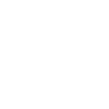
t = 0.00 s
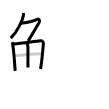
t = 5.20 s
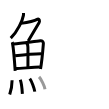
t = 10.40 s
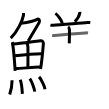
t = 15.60 s
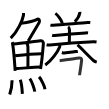
t = 20.80 s
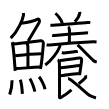
t = 26.00 s

The animated SVG that drew these frames (rendered in a browser with its animation timeline set to each time). Animation: 26 SMIL elements (animate=26); one cycle of 26.00 s.

<svg width="109px" height="109px" viewBox="0 0 px 109px" xmlns="http://www.w3.org/2000/svg" xmlns:xlink="http://www.w3.org/1999/xlink" xml:space="preserve" version="1.1"  baseProfile="full">
<path d="M23.5,13c0.04,0.59,0.08,1.53-0.07,2.38c-0.87,5.01-5.86,16.01-12.69,22.74" style="fill:none;stroke:black;stroke-width:3;opacity:0">
  <animate attributeType="CSS" attributeName="opacity" from="0" to="1" begin="0s" dur="1s" repeatCount="0" fill="freeze" />
</path>
<path d="M20.89,23.38c4.86-0.63,12.61-1.88,16.85-4.23c1.53-0.85,2.13,2.17,1.41,3.4c-3.05,5.19-5.98,10.16-10.95,18.4" style="fill:none;stroke:black;stroke-width:3;opacity:0">
  <animate attributeType="CSS" attributeName="opacity" from="0" to="1" begin="1s" dur="1s" repeatCount="0" fill="freeze" />
</path>
<path d="M12.22,42.18c0.22,0.49,0.22,0.82,0.34,1.43c0.98,5.01,2.01,18.06,2.62,27.3" style="fill:none;stroke:black;stroke-width:3;opacity:0">
  <animate attributeType="CSS" attributeName="opacity" from="0" to="1" begin="2s" dur="1s" repeatCount="0" fill="freeze" />
</path>
<path d="M13.73,43.98c7.55-0.59,20.98-2.59,26.62-3.15c2.07-0.21,3.13,1.24,3.03,2.58c-0.39,4.93-1.21,16.36-2.87,25.52" style="fill:none;stroke:black;stroke-width:3;opacity:0">
  <animate attributeType="CSS" attributeName="opacity" from="0" to="1" begin="3s" dur="1s" repeatCount="0" fill="freeze" />
</path>
<path d="M26.37,42.71c0.86,0.69,1.51,2.75,1.54,4.34c0.11,7.03,0.02,16.97,0.02,20.45" style="fill:none;stroke:black;stroke-width:3;opacity:0">
  <animate attributeType="CSS" attributeName="opacity" from="0" to="1" begin="4s" dur="1s" repeatCount="0" fill="freeze" />
</path>
<path d="M15.12,55.83c2.46-0.27,24.08-1.97,26.11-2" style="fill:none;stroke:black;stroke-width:3;opacity:0">
  <animate attributeType="CSS" attributeName="opacity" from="0" to="1" begin="5s" dur="1s" repeatCount="0" fill="freeze" />
</path>
<path d="M15.57,68.57c5.44-0.06,16.79-1.3,24.3-1.51" style="fill:none;stroke:black;stroke-width:3;opacity:0">
  <animate attributeType="CSS" attributeName="opacity" from="0" to="1" begin="6s" dur="1s" repeatCount="0" fill="freeze" />
</path>
<path d="M12.1,80.32c0,5.14-1.91,12.71-2.4,14.18" style="fill:none;stroke:black;stroke-width:3;opacity:0">
  <animate attributeType="CSS" attributeName="opacity" from="0" to="1" begin="7s" dur="1s" repeatCount="0" fill="freeze" />
</path>
<path d="M20.26,79.83c0.96,2.65,1.88,9.93,2.12,14.04" style="fill:none;stroke:black;stroke-width:3;opacity:0">
  <animate attributeType="CSS" attributeName="opacity" from="0" to="1" begin="8s" dur="1s" repeatCount="0" fill="freeze" />
</path>
<path d="M29.79,78.69c1.76,2.29,4.54,9.41,4.98,12.96" style="fill:none;stroke:black;stroke-width:3;opacity:0">
  <animate attributeType="CSS" attributeName="opacity" from="0" to="1" begin="9s" dur="1s" repeatCount="0" fill="freeze" />
</path>
<path d="M39.05,76.87c2.1,2.17,5.42,8.91,5.95,12.28" style="fill:none;stroke:black;stroke-width:3;opacity:0">
  <animate attributeType="CSS" attributeName="opacity" from="0" to="1" begin="10s" dur="1s" repeatCount="0" fill="freeze" />
</path>
<path d="M55.36,13.36c2.44,1.71,6.29,7.04,6.9,9.7" style="fill:none;stroke:black;stroke-width:3;opacity:0">
  <animate attributeType="CSS" attributeName="opacity" from="0" to="1" begin="11s" dur="1s" repeatCount="0" fill="freeze" />
</path>
<path d="M79.87,11.89c0.01,0.23,0.03,0.6-0.03,0.93c-0.34,1.96-2.31,6.26-5.01,8.89" style="fill:none;stroke:black;stroke-width:3;opacity:0">
  <animate attributeType="CSS" attributeName="opacity" from="0" to="1" begin="12s" dur="1s" repeatCount="0" fill="freeze" />
</path>
<path d="M50.39,25.1c0.76,0.16,2.16,0.21,2.92,0.16c7.35-0.45,26.34-2.2,34.28-2.77c1.26-0.09,2.03,0.08,2.67,0.16" style="fill:none;stroke:black;stroke-width:3;opacity:0">
  <animate attributeType="CSS" attributeName="opacity" from="0" to="1" begin="13s" dur="1s" repeatCount="0" fill="freeze" />
</path>
<path d="M68.14,26.78c0.71,0.42,1.13,1.88,1.27,2.71c0.14,0.83,0,8.64-0.14,13.85" style="fill:none;stroke:black;stroke-width:3;opacity:0">
  <animate attributeType="CSS" attributeName="opacity" from="0" to="1" begin="14s" dur="1s" repeatCount="0" fill="freeze" />
</path>
<path d="M52.15,35.24c0.67,0.19,1.89,0.26,2.55,0.19c5.03-0.5,23.64-1.96,30.99-2.54c1.1-0.09,1.78,0.09,2.33,0.19" style="fill:none;stroke:black;stroke-width:3;opacity:0">
  <animate attributeType="CSS" attributeName="opacity" from="0" to="1" begin="15s" dur="1s" repeatCount="0" fill="freeze" />
</path>
<path d="M46.59,44.82c0.88,0.23,2.51,0.31,3.39,0.23c6.26-0.6,33.55-2.69,43.49-3.19c1.47-0.07,2.35,0.11,3.09,0.22" style="fill:none;stroke:black;stroke-width:3;opacity:0">
  <animate attributeType="CSS" attributeName="opacity" from="0" to="1" begin="16s" dur="1s" repeatCount="0" fill="freeze" />
</path>
<path d="M59.8,44.78c0.04,0.48,0.16,1.27-0.08,1.91c-2.04,5.31-8.11,13.74-14.46,18.32" style="fill:none;stroke:black;stroke-width:3;opacity:0">
  <animate attributeType="CSS" attributeName="opacity" from="0" to="1" begin="17s" dur="1s" repeatCount="0" fill="freeze" />
</path>
<path d="M77.5,44.89c3.06,2.55,13.47,13.54,16.2,15.86c0.93,0.79,2.12,1.13,3.04,1.35" style="fill:none;stroke:black;stroke-width:3;opacity:0">
  <animate attributeType="CSS" attributeName="opacity" from="0" to="1" begin="18s" dur="1s" repeatCount="0" fill="freeze" />
</path>
<path d="M61.88,52.54c0.85,0.24,1.55,0.6,2.34,0.49c3.41-0.49,7.68-0.57,11.43-1.48c0.71-0.17,1.43,0.16,2.14,0.05" style="fill:none;stroke:black;stroke-width:3;opacity:0">
  <animate attributeType="CSS" attributeName="opacity" from="0" to="1" begin="19s" dur="1s" repeatCount="0" fill="freeze" />
</path>
<path d="M59.67,60.64c1.81-0.07,18.15-2.52,19.8-2.6c1.37-0.07,2.23,0.52,2.15,2.03c-0.18,3.16-2.1,14.84-2.1,15.24" style="fill:none;stroke:black;stroke-width:3;opacity:0">
  <animate attributeType="CSS" attributeName="opacity" from="0" to="1" begin="20s" dur="1s" repeatCount="0" fill="freeze" />
</path>
<path d="M59.99,67.92c2.44,0,17.42-2.32,20.18-2.32" style="fill:none;stroke:black;stroke-width:3;opacity:0">
  <animate attributeType="CSS" attributeName="opacity" from="0" to="1" begin="21s" dur="1s" repeatCount="0" fill="freeze" />
</path>
<path d="M59.88,75.73c4.97-0.29,12.7-1.95,18.89-2.19" style="fill:none;stroke:black;stroke-width:3;opacity:0">
  <animate attributeType="CSS" attributeName="opacity" from="0" to="1" begin="22s" dur="1s" repeatCount="0" fill="freeze" />
</path>
<path d="M57.73,59.79c0.9,0.35,1.44,1.58,1.62,2.29c0.18,0.7,0.18,29.88,0.18,31.64c0,2.58-0.77,5.06,1.39,3.83c2.16-1.23,8.8-6.12,10.6-7.7" style="fill:none;stroke:black;stroke-width:3;opacity:0">
  <animate attributeType="CSS" attributeName="opacity" from="0" to="1" begin="23s" dur="1s" repeatCount="0" fill="freeze" />
</path>
<path d="M85.62,75.33c0.18,0.88,0.12,2.38-0.49,2.91c-2.09,1.78-4.81,4.22-6.44,5.46" style="fill:none;stroke:black;stroke-width:3;opacity:0">
  <animate attributeType="CSS" attributeName="opacity" from="0" to="1" begin="24s" dur="1s" repeatCount="0" fill="freeze" />
</path>
<path d="M68.04,78.59c3.11,0,19.4,15.92,21.94,17.1c3.66,1.71,4.21,1.71,6.03,2.09" style="fill:none;stroke:black;stroke-width:3;opacity:0">
  <animate attributeType="CSS" attributeName="opacity" from="0" to="1" begin="25s" dur="1s" repeatCount="0" fill="freeze" />
</path>
</svg>
